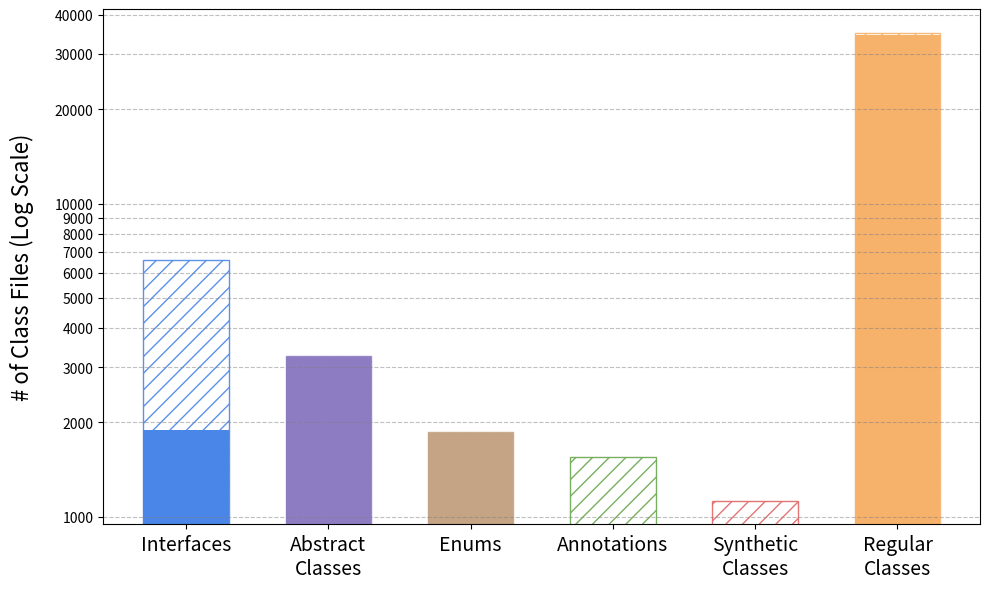

Generate this figure with matplotlib:
import numpy as np
import matplotlib.pyplot as plt

# Categories
categories = ['Interfaces', 'Abstract Classes', 'Enums', 'Annotations', 
              'Synthetic Classes', 'Regular Classes']
n_categories = len(categories)

# Data arrays
dataFound = np.array([1890, 3235, 1852, 0, 0, 34595])  # Found data
dataTotal = np.array([6597, 3264, 1868, 1547, 1125, 35161])  # Total data

# Define width of a single bar
bar_width = 0.6  # Wider bar for better visibility
x = np.arange(n_categories)  # Base positions for categories

# Create the bar chart
fig, ax = plt.subplots(figsize=(10, 6))

# Define a new color palette with a light blue for regular classes
colors = ['#4a86e8', '#8e7cc3', '#c4a484', '#6aa84f', '#e06666', '#f6b26b']  # Softer blue, purple, orange, green, pink, light blue

# Plot the total data with hatching for each category
for i in range(n_categories):
    ax.bar(x[i], dataTotal[i], width=bar_width, color='white', edgecolor=colors[i], 
           hatch='//', alpha=0.9)

# Plot the found data (solid color) over the total for each category
for i in range(n_categories):
    ax.bar(x[i], dataFound[i], width=bar_width, color=colors[i])

# Add labels and title with increased font size
ax.set_ylabel('# of Class Files (Log Scale)', fontsize=16, labelpad=15)  # Shift y-label to the left
#ax.set_title('JACT: Included vs Total Classes by Type', fontsize=18, pad=15)  # Increased padding for title

# Apply a log scale to the y-axis
ax.set_yscale('log')

# Modify x-tick labels to have newlines and increase tick label font size
ax.set_xticks(x)
ax.set_xticklabels(['Interfaces', 'Abstract\nClasses', 'Enums', 'Annotations', 
                    'Synthetic\nClasses', 'Regular\nClasses'], fontsize=14)  # Increased size for x-tick labels

# Remove vertical grid lines and introduce more detailed horizontal grid lines
ax.grid(True, which='both', axis='y', linestyle='--', color='gray', alpha=0.5)
ax.grid(False, axis='x')  # Disable grid on x-axis

# Add more numbers on the y-axis for detailed scaling
ax.yaxis.set_major_formatter(plt.FuncFormatter(lambda y, _: '{:.0f}'.format(y)))  # Force display of integer labels
ax.yaxis.set_major_locator(plt.LogLocator(base=10.0, subs=np.arange(1.0, 10.0), numticks=10))  # More y-axis ticks

# Increase font size for y-tick labels
ax.tick_params(axis='y', labelsize=10)  # Increase size of y-tick labels

# Display the plot
plt.tight_layout()
plt.savefig('log_scaled_chart_with_lightblue_regular_classes_shifted_title.png', dpi=300)
# plt.show()  # Uncomment if you're in an interactive environment
